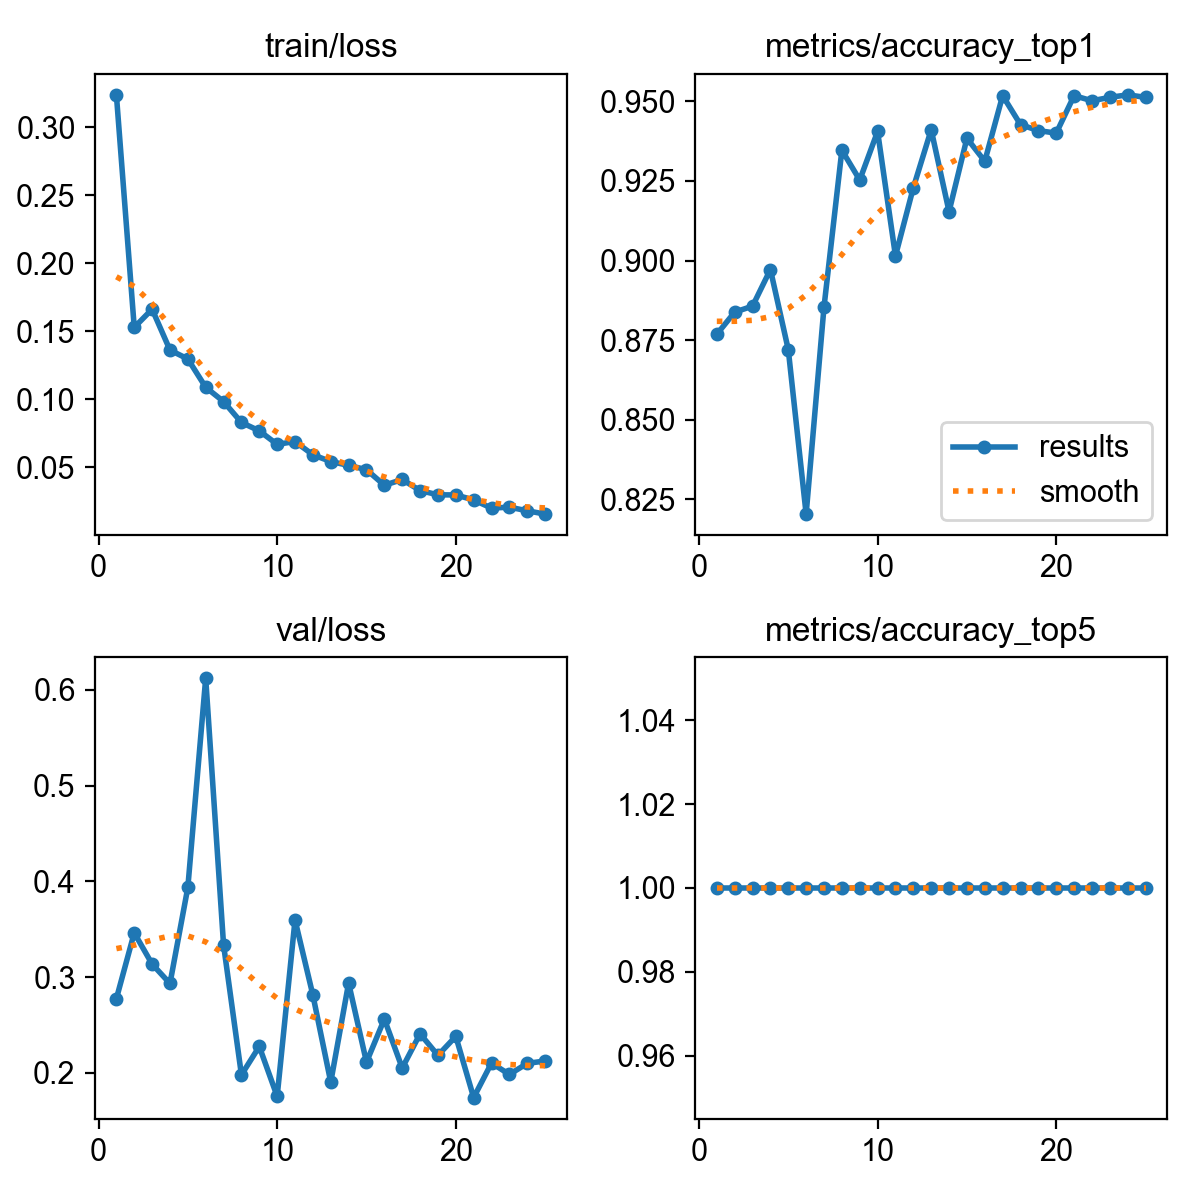

The table this chart was drawn from, first rows:
epoch, time, train/loss, metrics/accuracy_top1, metrics/accuracy_top5, val/loss, lr/pg0, lr/pg1, lr/pg2
1, 1243, 0.3237, 0.8768, 1, 0.2775, 0.000553, 0.000553, 0.000553
2, 2009, 0.1528, 0.8838, 1, 0.3463, 0.001065, 0.001065, 0.001065
3, 2568, 0.1662, 0.8857, 1, 0.3136, 0.001532, 0.001532, 0.001532
4, 3073, 0.1362, 0.8972, 1, 0.2934, 0.001469, 0.001469, 0.001469
5, 3489, 0.1296, 0.872, 1, 0.3936, 0.001403, 0.001403, 0.001403
6, 3873, 0.1089, 0.8204, 1, 0.6119, 0.001337, 0.001337, 0.001337
7, 4246, 0.09838, 0.8854, 1, 0.3336, 0.001271, 0.001271, 0.001271
8, 4623, 0.083, 0.9347, 1, 0.198, 0.001205, 0.001205, 0.001205
9, 5002, 0.07685, 0.9253, 1, 0.2276, 0.001139, 0.001139, 0.001139
10, 5735, 0.06693, 0.9406, 1, 0.1756, 0.001073, 0.001073, 0.001073
11, 6737, 0.06902, 0.9015, 1, 0.3597, 0.001007, 0.001007, 0.001007
12, 7764, 0.05925, 0.9229, 1, 0.2812, 0.0009409, 0.0009409, 0.0009409
13, 8457, 0.05431, 0.9411, 1, 0.1904, 0.0008748, 0.0008748, 0.0008748
14, 8849, 0.05148, 0.9154, 1, 0.2939, 0.0008088, 0.0008088, 0.0008088
15, 9505, 0.04831, 0.9384, 1, 0.2112, 0.0007428, 0.0007428, 0.0007428
16, 10012, 0.03688, 0.9312, 1, 0.2562, 0.0006768, 0.0006768, 0.0006768
17, 10397, 0.04111, 0.9518, 1, 0.2051, 0.0006108, 0.0006108, 0.0006108
18, 10760, 0.03297, 0.9427, 1, 0.2409, 0.0005448, 0.0005448, 0.0005448
19, 11128, 0.02985, 0.9408, 1, 0.2184, 0.0004788, 0.0004788, 0.0004788
20, 11502, 0.02977, 0.94, 1, 0.2382, 0.0004127, 0.0004127, 0.0004127
21, 11876, 0.02607, 0.9518, 1, 0.1743, 0.0003467, 0.0003467, 0.0003467
22, 12252, 0.0201, 0.9502, 1, 0.2104, 0.0002807, 0.0002807, 0.0002807
23, 12618, 0.02078, 0.9513, 1, 0.1984, 0.0002147, 0.0002147, 0.0002147
24, 12975, 0.01811, 0.9521, 1, 0.2101, 0.0001487, 0.0001487, 0.0001487
25, 13508, 0.01569, 0.9513, 1, 0.2125, 8.26832e-05, 8.26832e-05, 8.26832e-05
